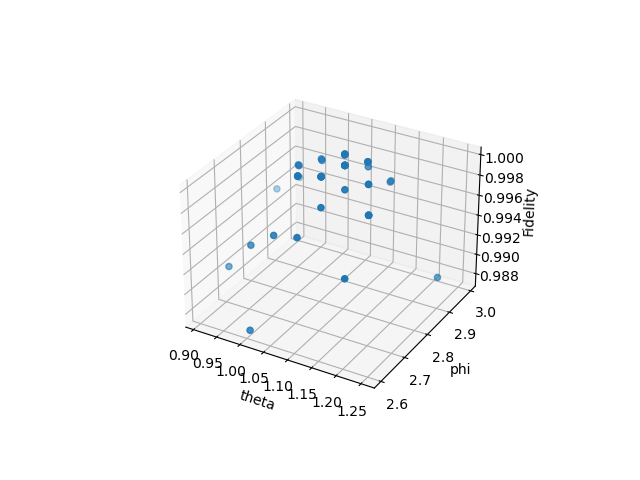

The file beside this chart, header and first rows:
Case, Theta, Phi, X, Y, Z, err, temTh, temPh, cost, fev
Case1, 1.055, 2.798, (0.29312347887309187+0j), (0.8192252426713589+0j), (0.49289819222978387+7.174780102804039e-…, 0.06375, 1.055, 2.798, 0.9994, 12413
Case1, 1.006, 2.798, (0.28887303630398015+2.7755575615628914e…, (0.8073460514904682+0j), (0.5139479060584404-1.0327684403333233e-…, 0.09147, 1.031, 2.798, 0.9988, 12468
Case1, 1.055, 2.896, (0.2630533220796816+1.850371707708594e-1…, (0.8195678924514632+0j), (0.5069313347822215-8.184506195812464e-1…, 0.04642, 1.039, 2.831, 0.9997, 12432
Case1, 1.08, 2.847, (0.2612920489560636+1.3877787807814457e-…, (0.8256624270373196+0j), (0.4980476852931657-1.6127438492943737e-…, 0.02968, 1.049, 2.835, 0.9998, 12419
Case1, 1.055, 2.798, (0.2676583349394693+1.1102230246251566e-…, (0.8243749901641275+0j), (0.49701778668048935+1.447609411253089e-…, 0.0363, 1.05, 2.827, 0.9994, 12215
Case1, 1.055, 2.896, (0.25828426138807176+9.25185853854297e-1…, (0.827647754199015+0j), (0.49633118760537176+5.566495459157525e-…, 0.02297, 1.051, 2.839, 0.9997, 12290
Case1, 0.9817, 2.847, (0.25586692234036684+7.93016446160826e-1…, (0.823079047877431+0j), (0.5047939083788332-6.459838581910555e-1…, 0.03358, 1.041, 2.84, 0.9987, 12459
Case1, 0.9081, 2.7, (0.2660162483627363+6.938893903907228e-1…, (0.8092762581235731+0j), (0.5185986186540574-9.170880225280251e-1…, 0.07134, 1.025, 2.823, 0.9905, 12413
Case1, 1.154, 2.798, (0.27067977527451004+6.1679056923619804e…, (0.8149976483115181+0j), (0.5060033625819388-5.958201522986842e-1…, 0.05768, 1.039, 2.82, 0.9969, 12389
Case1, 1.08, 2.847, (0.26921262070558+5.551115123125783e-18j…, (0.8178924865598551+0j), (0.5025427000063448-9.358004909121914e-1…, 0.04986, 1.043, 2.823, 0.9998, 12384
Case1, 0.9327, 2.945, (0.2589840202743762+1.0092936587501423e-…, (0.8151544535985256+0j), (0.5110114822323528-7.387035023006856e-1…, 0.05084, 1.033, 2.834, 0.9949, 12422
Case1, 1.104, 2.896, (0.2554883353680493+9.25185853854297e-18…, (0.8194295398213574+0j), (0.505894802850874-1.1150211937165375e-1…, 0.03795, 1.039, 2.839, 0.9991, 12406
Case1, 1.055, 2.7, (0.2644515499378885+8.540177112501205e-1…, (0.8169002924541967+0j), (0.5048950635723287-6.982520680245029e-1…, 0.04845, 1.04, 2.828, 0.9954, 12285
Case1, 0.9817, 2.945, (0.2571487016859485+7.93016446160826e-18…, (0.8167997827681052+0j), (0.5085147185328481-3.8522725641369503e-…, 0.04486, 1.036, 2.837, 0.9972, 12545
Case1, 1.006, 2.7, (0.264086884575235+7.401486830834377e-18…, (0.8132623690664251+0j), (0.5102802452897981+2.1015032361479276e-…, 0.0571, 1.034, 2.827, 0.9949, 12431
Case1, 1.104, 2.994, (0.2557729058836251+6.938893903907228e-1…, (0.817655752054293+0j), (0.5064884380625987+1.0479107091157264e-…, 0.0406, 1.039, 2.838, 0.9957, 12483
Case1, 1.129, 2.847, (0.25616357260787237+6.530723674265627e-…, (0.8204444617957974+0j), (0.5018453001430506-2.387116646429535e-1…, 0.03356, 1.044, 2.838, 0.9986, 12482
Case1, 0.9817, 2.945, (0.25094402270803107+6.1679056923619804e…, (0.8201693892987486+0j), (0.5048300186361924-2.0777944689078022e-…, 0.0316, 1.04, 2.844, 0.9972, 12396
Case1, 1.129, 2.945, (0.24701852479153388+8.764918615461762e-…, (0.8236667578797405+0j), (0.5007629173095655+1.8602290460171522e-…, 0.02011, 1.045, 2.85, 0.9971, 12477
Case1, 0.9572, 2.896, (0.24460044380124463+1.1102230246251566e…, (0.8221375610304664+0j), (0.5045151810149795+3.3124661908292516e-…, 0.02412, 1.041, 2.852, 0.9973, 12457
Case1, 1.104, 2.798, (0.24728224190004847+1.057355261547768e-…, (0.8230362504893912+0j), (0.5019007119025808+4.173068871764586e-1…, 0.02215, 1.044, 2.849, 0.9987, 12375
Case1, 1.252, 2.896, (0.24652925491112423+1.261617073437678e-…, (0.8274924214200644+0j), (0.49334530410695854+3.2904424154651647e…, 0.008441, 1.053, 2.852, 0.99, 12601
Case1, 1.08, 2.945, (0.24329121354344893+1.206764157201257e-…, (0.8291221159038646+0j), (0.4923910185730037+4.850928612934206e-1…, 0.008293, 1.054, 2.856, 0.9983, 12335
Case1, 1.006, 2.798, (0.24501335438475805+1.3877787807814457e…, (0.827719813587436+0j), (0.4941662936277576+7.986745109491613e-2…, 0.007781, 1.052, 2.853, 0.9988, 12464
Case1, 1.055, 2.798, (0.2469377593642914+1.3322676295501878e-…, (0.8273800307507929+0j), (0.4941155695718387+3.6366395716328104e-…, 0.009673, 1.052, 2.851, 0.9994, 12243
Case1, 1.055, 2.798, (0.24871413319155297+1.2810265668751807e…, (0.8270663850554301+0j), (0.49406874736637507+6.256299627648488e-…, 0.01172, 1.053, 2.849, 0.9994, 12225
Case1, 1.08, 2.847, (0.24898428490983654+1.2335811384723961e…, (0.8276915571198544+0j), (0.493229043272287+4.544724256834189e-19…, 0.01081, 1.054, 2.849, 0.9998, 12356
Case1, 1.08, 2.847, (0.24923514007681416+1.1895246692412391e…, (0.8282720740368199+0j), (0.4924493180420624+2.955404269649484e-1…, 0.01126, 1.055, 2.849, 0.9998, 12427
Case1, 1.08, 2.945, (0.2465737319174272+1.1485065771984378e-…, (0.8295377057785666+0j), (0.4917233669656464+4.204584293359954e-1…, 0.008062, 1.055, 2.852, 0.9983, 12337
Case1, 1.154, 2.798, (0.24862087387246964+1.1102230246251566e…, (0.8305787412464503+0j), (0.4888406318669578+4.722539086759969e-1…, 0.01195, 1.059, 2.85, 0.9969, 12327
Case1, 1.055, 2.798, (0.2500564417757155+1.0744093786695063e-…, (0.8302124993569312+0j), (0.48897152091091994+6.884644310672241e-…, 0.01362, 1.059, 2.849, 0.9994, 12271
Case1, 0.9572, 2.896, (0.24845020625102904+1.214306433183765e-…, (0.8290521969049727+0j), (0.4916851668642614+7.635279549159331e-1…, 0.01046, 1.055, 2.85, 0.9973, 12402
Case1, 1.055, 2.896, (0.24732789374739436+1.1775092685418327e…, (0.8295055113737145+0j), (0.49172192520867114+7.285781690676596e-…, 0.00885, 1.055, 2.852, 0.9997, 12475
Case1, 1.08, 2.847, (0.2475831977426242+1.1428766429964846e-…, (0.8299302325331608+0j), (0.4911241255503572+5.896310600235002e-1…, 0.009278, 1.056, 2.851, 0.9998, 12631
Case1, 1.104, 2.994, (0.24425405567881997+1.1102230246251564e…, (0.8314624115142794+0j), (0.4899380456676214+5.306245234617794e-1…, 0.007443, 1.057, 2.855, 0.9957, 12335
Case1, 1.08, 2.945, (0.24224850700592476+1.0793834961633465e…, (0.8323933277096458+0j), (0.48942300931090965+6.247228004690997e-…, 0.009032, 1.058, 2.858, 0.9983, 12346
Case1, 1.129, 2.847, (0.24279352682186814+1.050210969240013e-…, (0.8332763139245167+0j), (0.4877509034762981+4.528450103614114e-1…, 0.009277, 1.06, 2.858, 0.9986, 12422
Case1, 1.031, 2.945, (0.24080776429306633+1.0225738384705389e…, (0.8334860844862133+0j), (0.4884443729688487+3.5612763660459374e-…, 0.01036, 1.059, 2.86, 0.9984, 12336
Case1, 1.154, 2.798, (0.24253033419756975+9.963539964584738e-…, (0.8341856405202868+0j), (0.48631096120054457+3.9761982052591294e…, 0.01007, 1.062, 2.858, 0.9969, 12508
Case1, 1.08, 2.749, (0.24490449225554523+9.71445146547012e-1…, (0.8337007246427277+0j), (0.48593810559118095+3.884082495395822e-…, 0.008554, 1.062, 2.856, 0.9977, 12309
Case1, 1.08, 2.847, (0.24517531511724436+9.477513624848898e-…, (0.833950610158634+0j), (0.48558343806032284-5.956074488476651e-…, 0.00839, 1.063, 2.855, 0.9998, 12366
Case1, 1.154, 2.7, (0.24864435612670752+7.93016446160826e-1…, (0.8337716868411663+0j), (0.48367053034471963-2.780790739826541e-…, 0.01395, 1.065, 2.852, 0.9927, 12453
Case1, 1.031, 2.847, (0.24865228907087356+7.745742032268534e-…, (0.8334699058453434+0j), (0.48437825624817316-3.9590018477724486e…, 0.01355, 1.064, 2.852, 0.9998, 12400
Case1, 0.9572, 2.7, (0.25094570411867656+7.569702440626067e-…, (0.8313248606513439+0j), (0.48645620932021116-1.3714322035004648e…, 0.01591, 1.062, 2.848, 0.9933, 12284
Case1, 1.006, 2.798, (0.2516940794434808+8.635067969306773e-1…, (0.8305280161993046+0j), (0.48753490733280863-3.394359706416163e-…, 0.01638, 1.06, 2.847, 0.9988, 12550
Case1, 1.031, 2.945, (0.24986017664530516+8.4473491004088e-18…, (0.8307610505269064+0j), (0.4881124690036871-4.0210943198413893e-…, 0.01374, 1.06, 2.849, 0.9984, 12200
Case1, 1.08, 2.945, (0.24820473253486444+8.267618268485208e-…, (0.8314890152933013+0j), (0.4877568151275661-3.1018875267117195e-…, 0.01171, 1.06, 2.851, 0.9983, 12290
Case1, 1.006, 2.602, (0.252082582614061+8.095376221225099e-18…, (0.8292633081866785+0j), (0.48874099856005626-3.613040196052841e-…, 0.01683, 1.059, 2.846, 0.9876, 12320
Case1, 1.006, 2.798, (0.25274666447366934+9.063045098980869e-…, (0.8285735847606152+0j), (0.4896850112401999-5.425083658066188e-1…, 0.01724, 1.058, 2.845, 0.9988, 12429
Case1, 0.9081, 2.896, (0.25152278232041214+8.881784197001253e-…, (0.8272965265282446+0j), (0.49219594282700857-6.77007749567086e-1…, 0.01478, 1.055, 2.846, 0.9943, 12410
Case1Fin, 1.031, 2.847, (0.25152278232041214+8.881784197001253e-…, (0.8272965265282446+0j), (0.49219594282700857-6.77007749567086e-1…, 0.01478, 1.055, 2.846, 1, 8411
